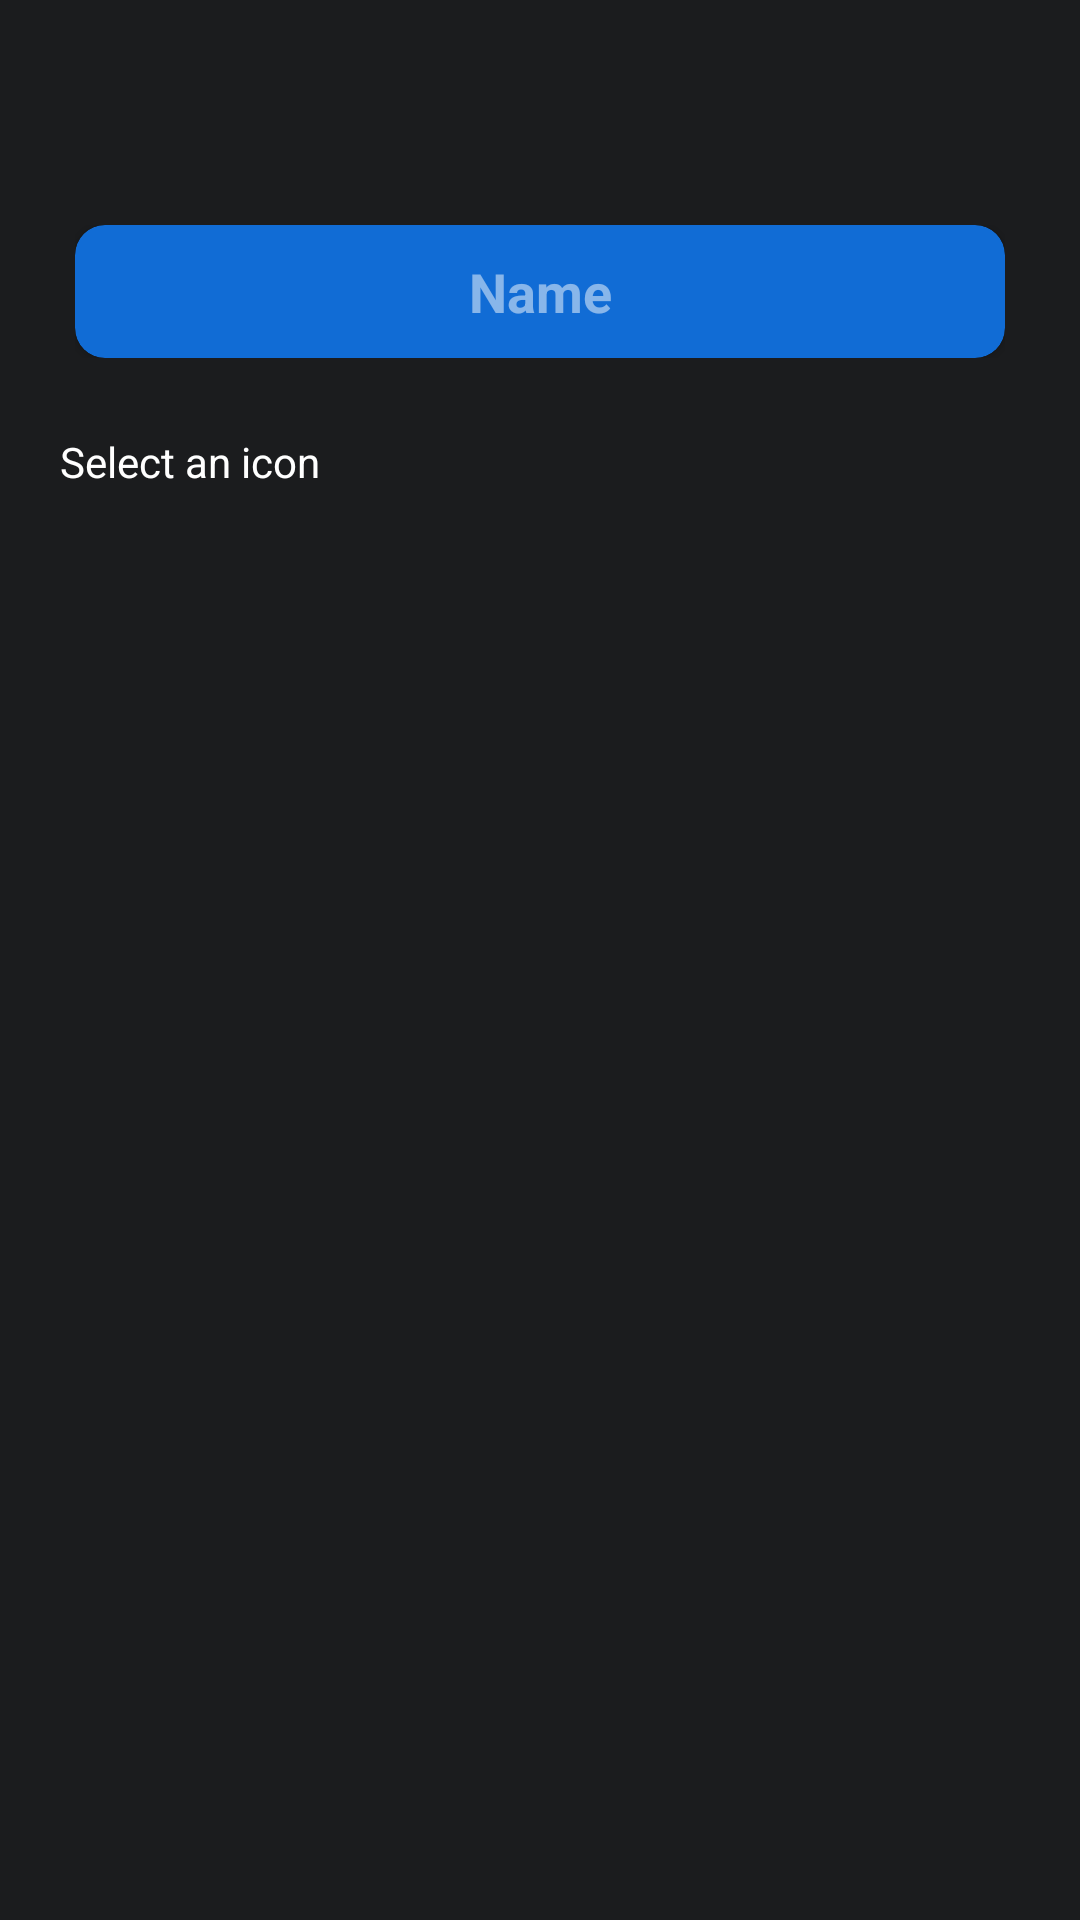

Write the Android layout XML for this screen, with the resource values it uses.
<!-- AndroidManifest.xml: application theme AppTheme -->
<!-- res/layout/activity_add_expense.xml -->
<?xml version="1.0" encoding="utf-8"?>
<RelativeLayout
    xmlns:android="http://schemas.android.com/apk/res/android"
    xmlns:app="http://schemas.android.com/apk/res-auto"
    xmlns:tools="http://schemas.android.com/tools"
    android:layout_width="match_parent"
    android:layout_height="match_parent"
    android:background="@color/black"
    tools:context=".AddExpense">
    <include
        android:layout_height="50dp"
        android:layout_width="match_parent"
        layout="@layout/app_bar_main"
        android:layout_alignParentTop="true"
        android:id="@+id/toolbar_add_expense"/>
    <LinearLayout
        android:layout_width="match_parent"
        android:layout_height="wrap_content"
        android:id="@+id/name_card"
        android:padding="15dp"
        android:layout_margin="10dp"
        android:layout_below="@+id/toolbar_add_expense">
        <androidx.cardview.widget.CardView
            android:layout_width="match_parent"
            android:layout_height="wrap_content"
            app:cardBackgroundColor="@color/colorAccent"
            android:layout_below="@+id/toolbar_add_income"
            app:cardCornerRadius="10dp">
            <EditText
                android:layout_width="match_parent"
                android:layout_height="wrap_content"
                android:layout_margin="10dp"
                android:hint="Name"
                android:maxLines="1"
                android:textColor="@color/white"
                android:textColorHint="#80ffffff"
                android:background="@color/fui_transparent"
                android:id="@+id/category_name"
                android:textStyle="bold"
                android:layout_gravity="center"
                android:gravity="center"/>
        </androidx.cardview.widget.CardView>
    </LinearLayout>
    <TextView
        android:layout_width="match_parent"
        android:layout_height="wrap_content"
        android:text="Select an icon"
        android:textColor="@color/white"
        android:layout_marginLeft="20dp"
        android:layout_below="@+id/name_card"
        android:id="@+id/txt"/>
    <androidx.recyclerview.widget.RecyclerView
        android:layout_width="match_parent"
        android:layout_height="wrap_content"
        android:layout_margin="10dp"
        android:id="@+id/icons_grid"
        android:layout_below="@+id/txt" />
    
    
    
    
    
    
</RelativeLayout>
<!-- res/layout/app_bar_main.xml (included above) -->
<?xml version="1.0" encoding="utf-8"?>
<androidx.appcompat.widget.Toolbar
    xmlns:android="http://schemas.android.com/apk/res/android"
    xmlns:app="http://schemas.android.com/apk/res-auto"
    android:layout_width="match_parent"
    android:layout_height="wrap_content"
    android:id="@+id/toolbar_main"
    android:background="@color/black"
    app:titleTextColor="#ffffff"
    android:theme="@style/ThemeOverlay.AppCompat.Dark.ActionBar"/>
<!-- resources referenced by this layout -->
<resources>
  <color name="black">#1B1C1E</color>
  <color name="colorAccent">#116cd5</color>
  <color name="fui_transparent">#0000ffff</color>
  <color name="white">#ffffff</color>
  <style name="AppTheme" parent="Theme.AppCompat.Light.NoActionBar">
          
          <item name="colorPrimary">@color/colorPrimary</item>
          <item name="colorPrimaryDark">@color/colorPrimaryDark</item>
          <item name="colorAccent">@color/colorAccent</item>
          <item name="android:statusBarColor">@color/black</item>
      </style>
  <color name="colorPrimary">#6200EE</color>
  <color name="colorPrimaryDark">#3700B3</color>
</resources>
